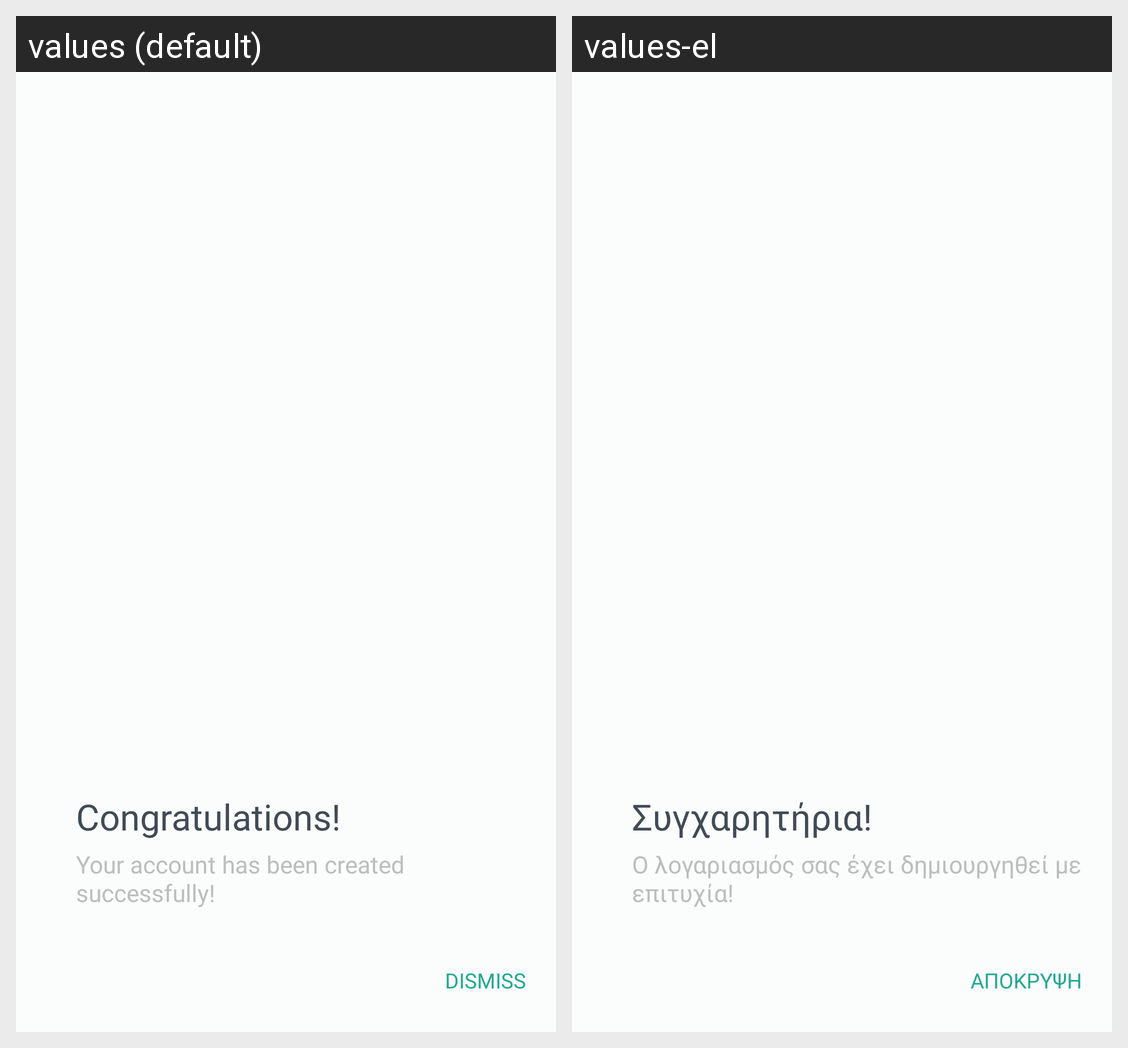

This grid shows one Android layout under two languages. Give, for every string resource on the screen, its name, the default text and each shown locale's text.
Android screen res/layout/snackbar_sign_up_success.xml rendered under 2 locales, left to right: values (default), values-el. Device: Nexus 5 (rendered at 1080×1920; each locale shown at half size, 540×960, under a caption strip naming it); theme Theme.CyprusTraveler.
Strings drawn on this screen, with the default value and each locale's value (text and hints the layout hard-codes, and strings that could not be matched under every locale, appear in the picture but are not listed):

txt_dismiss
  values: Dismiss
  values-el: Απόκρυψη

txt_congratulations_2
  values: Your account has been created successfully!
  values-el: Ο λογαριασμός σας έχει δημιουργηθεί με επιτυχία!

txt_congratulations
  values: Congratulations!
  values-el: Συγχαρητήρια!
